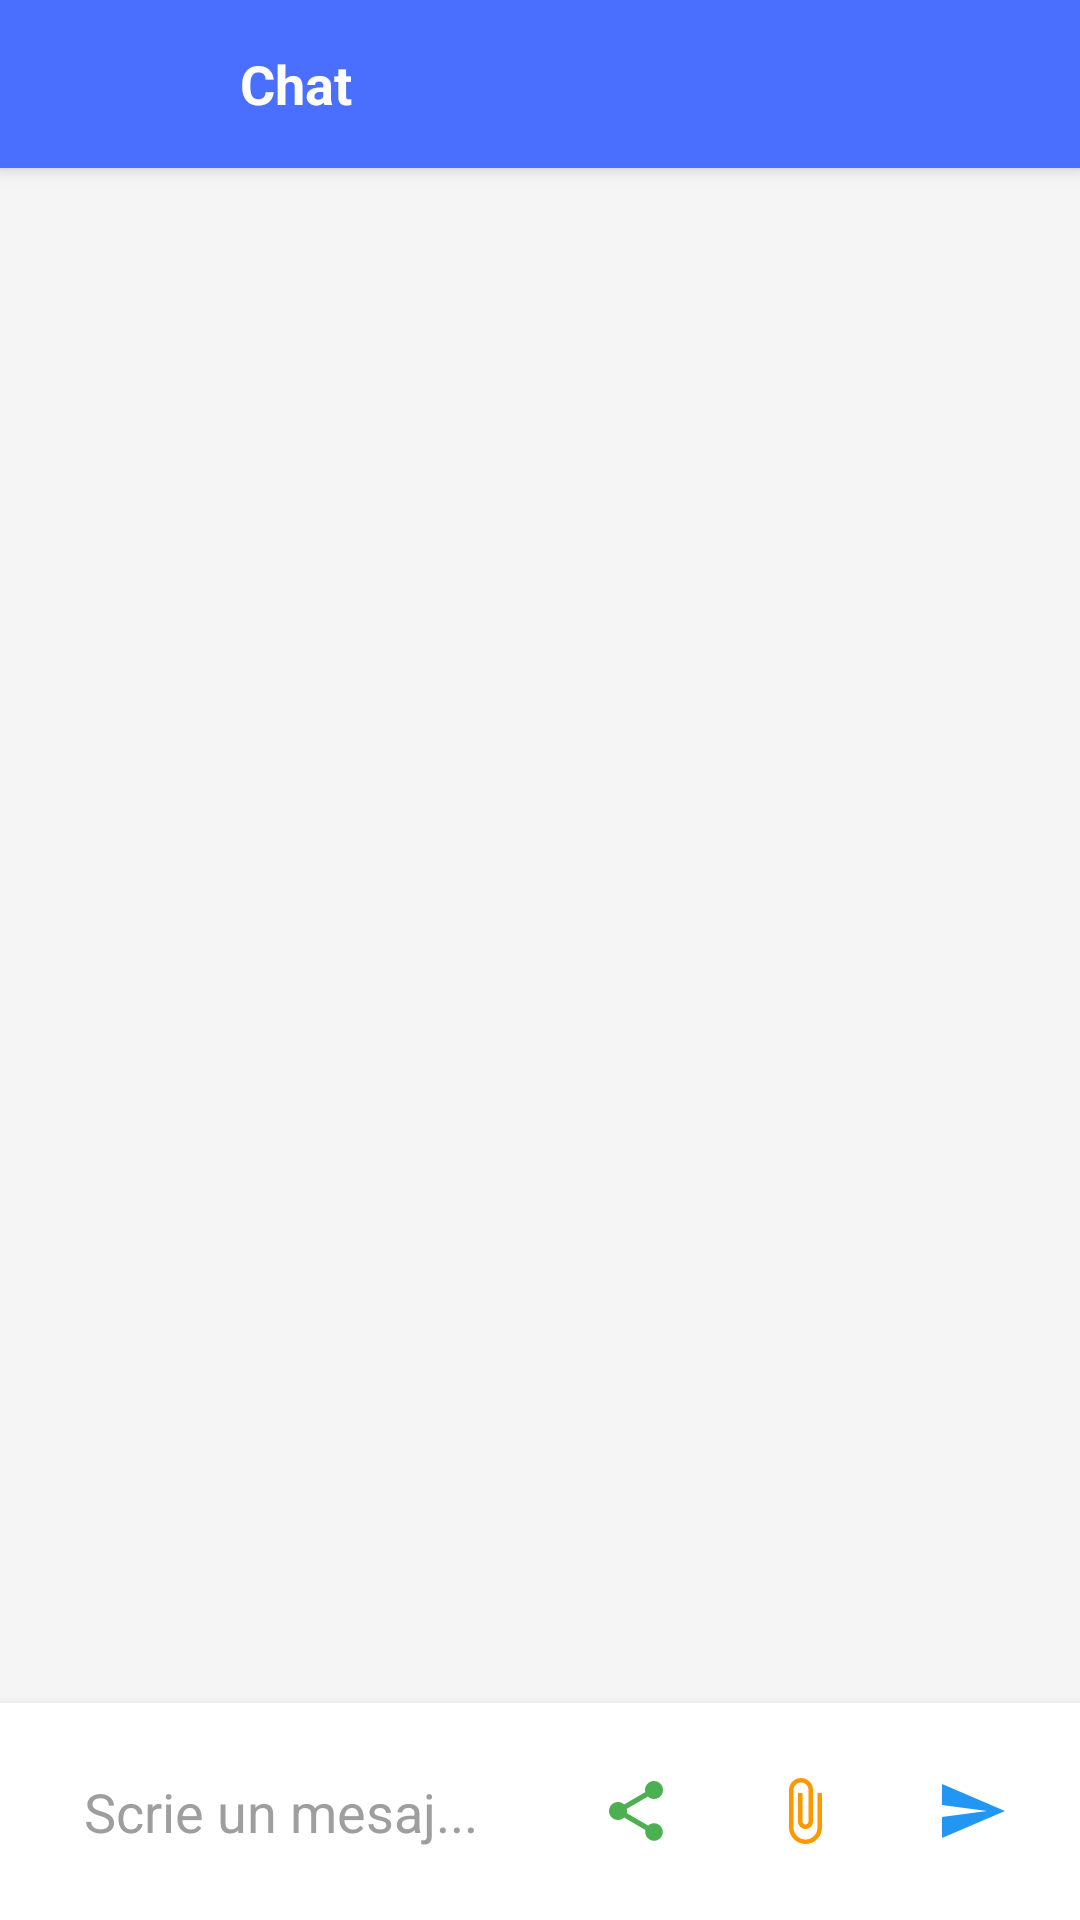

Write the Android layout XML for this screen, with the resource values it uses.
<!-- AndroidManifest.xml: application theme Theme.ShareEverything -->
<!-- res/layout/activity_chat.xml -->
<?xml version="1.0" encoding="utf-8"?>
<LinearLayout
    xmlns:android="http://schemas.android.com/apk/res/android"
    xmlns:app="http://schemas.android.com/apk/res-auto"
    android:layout_width="match_parent"
    android:layout_height="match_parent"
    android:orientation="vertical"
    android:background="@color/background">

    
    <androidx.appcompat.widget.Toolbar
        android:id="@+id/chatToolbar"
        android:layout_width="match_parent"
        android:layout_height="?attr/actionBarSize"
        android:background="@color/primary"
        android:elevation="4dp"
        app:contentInsetStartWithNavigation="0dp">

        <LinearLayout
            android:layout_width="match_parent"
            android:layout_height="match_parent"
            android:orientation="horizontal"
            android:gravity="center_vertical">

            <ImageButton
                android:id="@+id/backButton"
                android:layout_width="48dp"
                android:layout_height="48dp"
                android:background="?attr/selectableItemBackgroundBorderless"
                android:src="@drawable/ic_back"
                android:contentDescription="Back to contact list" />

            <TextView
                android:id="@+id/chatTitleText"
                android:layout_width="wrap_content"
                android:layout_height="wrap_content"
                android:textSize="18sp"
                android:textStyle="bold"
                android:textColor="@color/white"
                android:layout_marginStart="16dp"
                android:text="Chat" />
        </LinearLayout>
    </androidx.appcompat.widget.Toolbar>

    <androidx.recyclerview.widget.RecyclerView
        android:id="@+id/messagesRecyclerView"
        android:layout_width="match_parent"
        android:layout_height="0dp"
        android:layout_weight="1"
        android:padding="12dp"
        android:clipToPadding="false" />

    
    <LinearLayout
        android:layout_width="match_parent"
        android:layout_height="wrap_content"
        android:orientation="horizontal"
        android:padding="12dp"
        android:background="@color/surface"
        android:elevation="6dp"
        android:gravity="center_vertical">

        <EditText
            android:id="@+id/messageEditText"
            android:layout_width="0dp"
            android:layout_height="wrap_content"
            android:layout_weight="1"
            android:hint="Scrie un mesaj..."
            android:textColorHint="@color/text_hint"
            android:textColor="@color/text_primary"
            android:inputType="textMultiLine"
            android:maxLines="4"
            android:minHeight="48dp"
            android:paddingStart="16dp"
            android:paddingEnd="16dp"
            android:paddingTop="12dp"
            android:paddingBottom="12dp"
            android:background="@drawable/message_input_background" />

        <ImageButton
            android:id="@+id/shareButton"
            android:layout_width="48dp"
            android:layout_height="48dp"
            android:layout_marginStart="8dp"
            android:background="?attr/selectableItemBackgroundBorderless"
            android:contentDescription="Share"
            android:src="@drawable/ic_share"
            app:tint="@color/button_share" />

        <ImageButton
            android:id="@+id/fileButton"
            android:layout_width="48dp"
            android:layout_height="48dp"
            android:layout_marginStart="8dp"
            android:background="?attr/selectableItemBackgroundBorderless"
            android:contentDescription="Attach File"
            android:src="@drawable/ic_attach_file"
            app:tint="@color/button_attach" />

        <ImageButton
            android:id="@+id/sendButton"
            android:layout_width="48dp"
            android:layout_height="48dp"
            android:layout_marginStart="8dp"
            android:background="?attr/selectableItemBackgroundBorderless"
            android:contentDescription="Send Message"
            android:src="@drawable/ic_send"
            app:tint="@color/button_send" />
    </LinearLayout>
</LinearLayout>
<!-- resources referenced by this layout -->
<resources>
  <color name="background">#F5F5F5</color>
  <color name="button_attach">#FF9800</color>
  <color name="button_send">#2196F3</color>
  <color name="button_share">#4CAF50</color>
  <color name="primary">#4A6FFF</color>
  <color name="surface">#FFFFFF</color>
  <color name="text_hint">#9E9E9E</color>
  <color name="text_primary">#212121</color>
  <color name="white">#FFFFFFFF</color>
  <!-- drawable ic_attach_file (drawable) -->
  <vector xmlns:android="http://schemas.android.com/apk/res/android"
      android:width="24dp"
      android:height="24dp"
      android:viewportWidth="24"
      android:viewportHeight="24"
      android:tint="#FFFFFF">
      <path
          android:fillColor="@android:color/white"
          android:pathData="M16.5,6v11.5c0,2.21 -1.79,4 -4,4s-4,-1.79 -4,-4V5c0,-1.38 1.12,-2.5 2.5,-2.5s2.5,1.12 2.5,2.5v10.5c0,0.55 -0.45,1 -1,1s-1,-0.45 -1,-1V6H10v9.5c0,1.38 1.12,2.5 2.5,2.5s2.5,-1.12 2.5,-2.5V5c0,-2.21 -1.79,-4 -4,-4S7,2.79 7,5v12.5c0,3.04 2.46,5.5 5.5,5.5s5.5,-2.46 5.5,-5.5V6h-1.5z"/>
  </vector>
  <!-- drawable ic_send (drawable) -->
  <vector xmlns:android="http://schemas.android.com/apk/res/android"
      android:width="24dp"
      android:height="24dp"
      android:viewportWidth="24"
      android:viewportHeight="24"
      android:tint="#FFFFFF">
      <path
          android:fillColor="@android:color/white"
          android:pathData="M2.01,21L23,12 2.01,3 2,10l15,2 -15,2z"/>
  </vector>
  <!-- drawable ic_share (drawable) -->
  <vector xmlns:android="http://schemas.android.com/apk/res/android"
      android:width="24dp"
      android:height="24dp"
      android:viewportWidth="24"
      android:viewportHeight="24"
      android:tint="#FFFFFF">
      <path
          android:fillColor="@android:color/white"
          android:pathData="M18,16.08c-0.76,0 -1.44,0.3 -1.96,0.77L8.91,12.7c0.05,-0.23 0.09,-0.46 0.09,-0.7s-0.04,-0.47 -0.09,-0.7l7.05,-4.11c0.54,0.5 1.25,0.81 2.04,0.81 1.66,0 3,-1.34 3,-3s-1.34,-3 -3,-3 -3,1.34 -3,3c0,0.24 0.04,0.47 0.09,0.7L8.04,9.81C7.5,9.31 6.79,9 6,9c-1.66,0 -3,1.34 -3,3s1.34,3 3,3c0.79,0 1.5,-0.31 2.04,-0.81l7.12,4.16c-0.05,0.21 -0.08,0.43 -0.08,0.65 0,1.61 1.31,2.92 2.92,2.92 1.61,0 2.92,-1.31 2.92,-2.92s-1.31,-2.92 -2.92,-2.92z"/>
  </vector>
  <color name="primary_dark">#3D5BDB</color>
  <color name="secondary">#7C4DFF</color>
  <color name="secondary_light">#B47CFF</color>
  <style name="TextAppearance.App.Headline6" parent="TextAppearance.MaterialComponents.Headline6">
          <item name="fontFamily">sans-serif-medium</item>
          <item name="android:fontFamily">sans-serif-medium</item>
          <item name="android:textSize">18sp</item>
      </style>
  <style name="TextAppearance.App.Subtitle1" parent="TextAppearance.MaterialComponents.Subtitle1">
          <item name="fontFamily">sans-serif</item>
          <item name="android:fontFamily">sans-serif</item>
          <item name="android:textSize">16sp</item>
      </style>
  <style name="TextAppearance.App.Body1" parent="TextAppearance.MaterialComponents.Body1">
          <item name="fontFamily">sans-serif</item>
          <item name="android:fontFamily">sans-serif</item>
          <item name="android:textSize">14sp</item>
      </style>
  <style name="TextAppearance.App.Caption" parent="TextAppearance.MaterialComponents.Caption">
          <item name="fontFamily">sans-serif</item>
          <item name="android:fontFamily">sans-serif</item>
          <item name="android:textSize">12sp</item>
      </style>
  <style name="ShapeAppearance.App.SmallComponent" parent="ShapeAppearance.MaterialComponents.SmallComponent">
          <item name="cornerFamily">rounded</item>
          <item name="cornerSize">12dp</item>
      </style>
  <style name="ShapeAppearance.App.MediumComponent" parent="ShapeAppearance.MaterialComponents.MediumComponent">
          <item name="cornerFamily">rounded</item>
          <item name="cornerSize">16dp</item>
      </style>
</resources>
